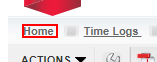
Task: Navarik Register
Workflow: ClickHomeAndViewAll

Step 1: click on the link '*Home*' in window '*Navarik Inspection*' (msedge.exe)

Step 2: Navarik Home_On Element Appear on the list item '*Home' in window '*Navarik Inspection - Dashboard' (msedge.exe) (no picture)

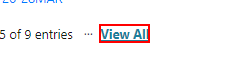
Step 3: click on the link 'View All' in window '*Navarik Inspection - Dashboard' (msedge.exe)
